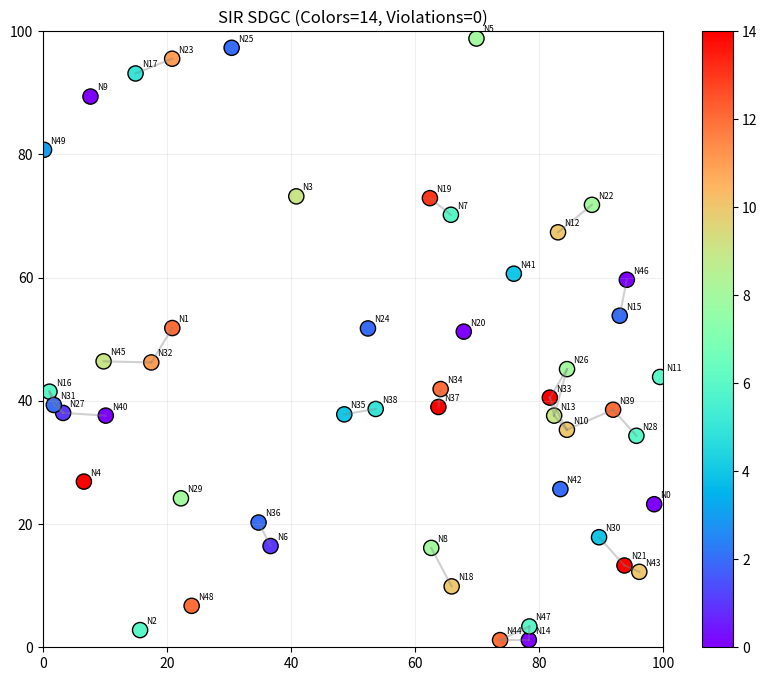

The script that saved this image:
import numpy as np
import matplotlib.pyplot as plt
import random


# PARAMETERS


N = 50
AREA = 100
MAX_COLOR = 15

ALPHA = 3
BETA = 10

P = 1.0
ETA = 2.0
SIR_TH = 0.015


# NODE POSITIONS


nodes = [f"N{i}" for i in range(N)]
positions = {n: np.random.uniform(0, AREA, 2) for n in nodes}

def dist(a, b):
    return np.linalg.norm(positions[a] - positions[b])

def sir(u, v):
    d = dist(u, v)
    if d == 0:
        return float("inf")
    return P / (d ** ETA)


# BUILD CONSTRAINTS


adj = {n: [] for n in nodes}
dist2 = {n: [] for n in nodes}

for i in range(N):
    for j in range(i+1, N):
        u, v = nodes[i], nodes[j]
        s = sir(u, v)
        d = dist(u, v)

        if s >= SIR_TH:  # hard interference
            adj[u].append(v)
            adj[v].append(u)
        elif d < 30:  # soft interference
            dist2[u].append(v)
            dist2[v].append(u)

# allowed colors
allowed = {
    n: random.sample(range(MAX_COLOR), random.randint(5, 8))
    for n in nodes
}


# SDGC CORE


colors = {n: None for n in nodes}

def separation_score(v, c):
    visited = {v: 0}
    queue = [v]

    while queue:
        u = queue.pop(0)
        d = visited[u]

        if d > 3:
            break

        for w in adj[u]:
            if w not in visited:
                visited[w] = d + 1

                if colors[w] == c:
                    return d

                queue.append(w)

    return 3

def conflict_penalty(v, c):
    penalty = 0

    for u in adj[v]:
        if colors[u] == c:
            penalty += 5

    for u in dist2[v]:
        if colors[u] is not None:
            d = dist(v, u)
            if abs(colors[u] - c) < 2:
                penalty += (3 - min(3, d / 10))

    return penalty

def score(v, c):
    return ALPHA * separation_score(v, c) - BETA * conflict_penalty(v, c)


# NODE ORDER


order = sorted(nodes, key=lambda n: len(adj[n]), reverse=True)


# ASSIGN


for v in order:
    best = max(allowed[v], key=lambda c: score(v, c))
    colors[v] = best


# REPAIR


def repair(iterations=3):
    for _ in range(iterations):
        for v in nodes:
            best = max(allowed[v], key=lambda c: score(v, c))
            colors[v] = best

repair()


# METRICS


def violations():
    v = 0
    for u in nodes:
        for w in adj[u]:
            if colors[u] == colors[w]:
                v += 1
    return v // 2

print("SIR Colors used:", len(set(colors.values())))
print("Violations:", violations())


# VISUALIZATION

plt.figure(figsize=(10, 8))

for u in nodes:
    for v in adj[u]:
        x1, y1 = positions[u]
        x2, y2 = positions[v]
        plt.plot([x1, x2], [y1, y2], color='gray', alpha=0.2)

xs = [positions[n][0] for n in nodes]
ys = [positions[n][1] for n in nodes]
cs = [colors[n] for n in nodes]

sc = plt.scatter(xs, ys, c=cs, cmap='rainbow', s=120, edgecolors='black')

for n in nodes:
    x, y = positions[n]
    plt.text(x+1, y+1, n, fontsize=6)

plt.title(f"SIR SDGC (Colors={len(set(cs))}, Violations={violations()})")
plt.colorbar(sc)

plt.xlim(0, AREA)
plt.ylim(0, AREA)
plt.grid(alpha=0.2)

plt.savefig("sir_sdgc.png", dpi=300, bbox_inches='tight')
plt.show()
